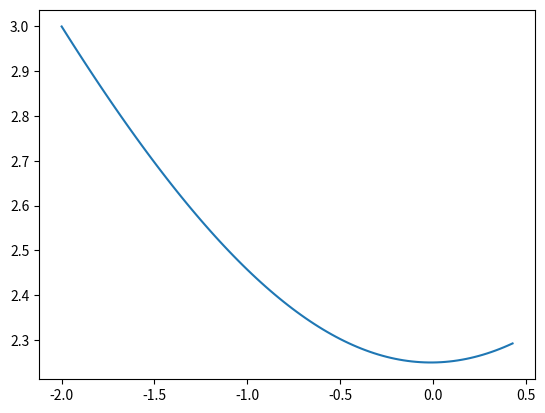

This chart was generated by the following Python code:
import matplotlib.pyplot as plt
import numpy as np
import random

# This is adapted from Andrej Karpathy's blog:
# http://karpathy.github.io/neuralnets/
# written in Python instead of JS (Obviously)

# Define out unknown function we want to maximize
def unknown_function(x, y):
    return x*y

# Here we define our analytic gradients
def dfdx(x, y):
    return y

def dfdy(x, y):
    return x

# Define our initial "guess" for a point.
start_x = -2
start_y = 3

def analytic_gradient_search(func, start_x, start_y, step_size):
    # Initilize our point
    x = start_x
    y = start_y

    # Keep a list of all the points we visit so we can
    # plot it later for fun!
    xl = []
    yl = []
    
    for i in range(100):
        # Record our current point.
        xl.append(x)
        yl.append(y)

        # How did we do?
        out = func(x, y)

        # Update our point based on analytic gradients
        x = x + step_size * dfdx(x, y)
        y = y + step_size * dfdy(x, y)

    return (x, y), xl, yl

(best_x, best_y), x_list, y_list = analytic_gradient_search(unknown_function, start_x, start_y, step_size=0.01)

print('Best points: ({}, {})'.format(best_x, best_y))
plt.plot(x_list, y_list)
plt.show()